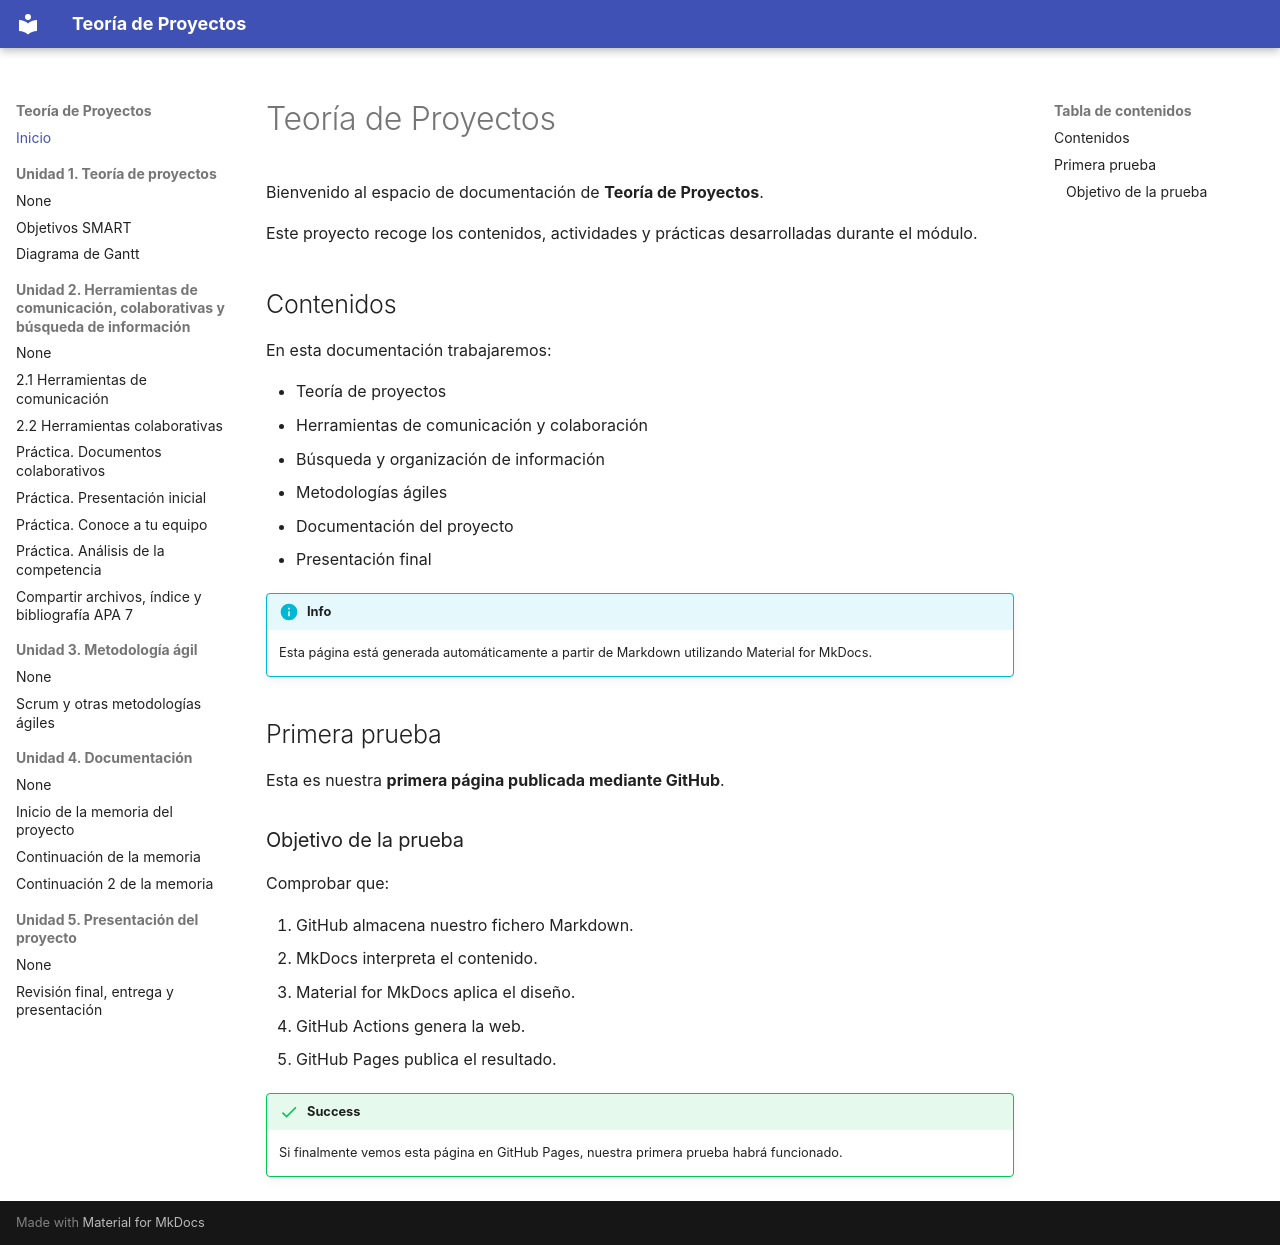

repository: elviajerobarato/proyectointermodular2 · page: index.html · generator: mkdocs

# Teoría de Proyectos

Bienvenido al espacio de documentación de **Teoría de Proyectos**.

Este proyecto recoge los contenidos, actividades y prácticas desarrolladas durante el módulo.

## Contenidos

En esta documentación trabajaremos:

- Teoría de proyectos
- Herramientas de comunicación y colaboración
- Búsqueda y organización de información
- Metodologías ágiles
- Documentación del proyecto
- Presentación final

!!! info

    Esta página está generada automáticamente a partir de Markdown utilizando Material for MkDocs.
    
## Primera prueba

Esta es nuestra **primera página publicada mediante GitHub**.

### Objetivo de la prueba

Comprobar que:

1. GitHub almacena nuestro fichero Markdown.
2. MkDocs interpreta el contenido.
3. Material for MkDocs aplica el diseño.
4. GitHub Actions genera la web.
5. GitHub Pages publica el resultado.

!!! success

    Si finalmente vemos esta página en GitHub Pages, nuestra primera prueba habrá funcionado.
